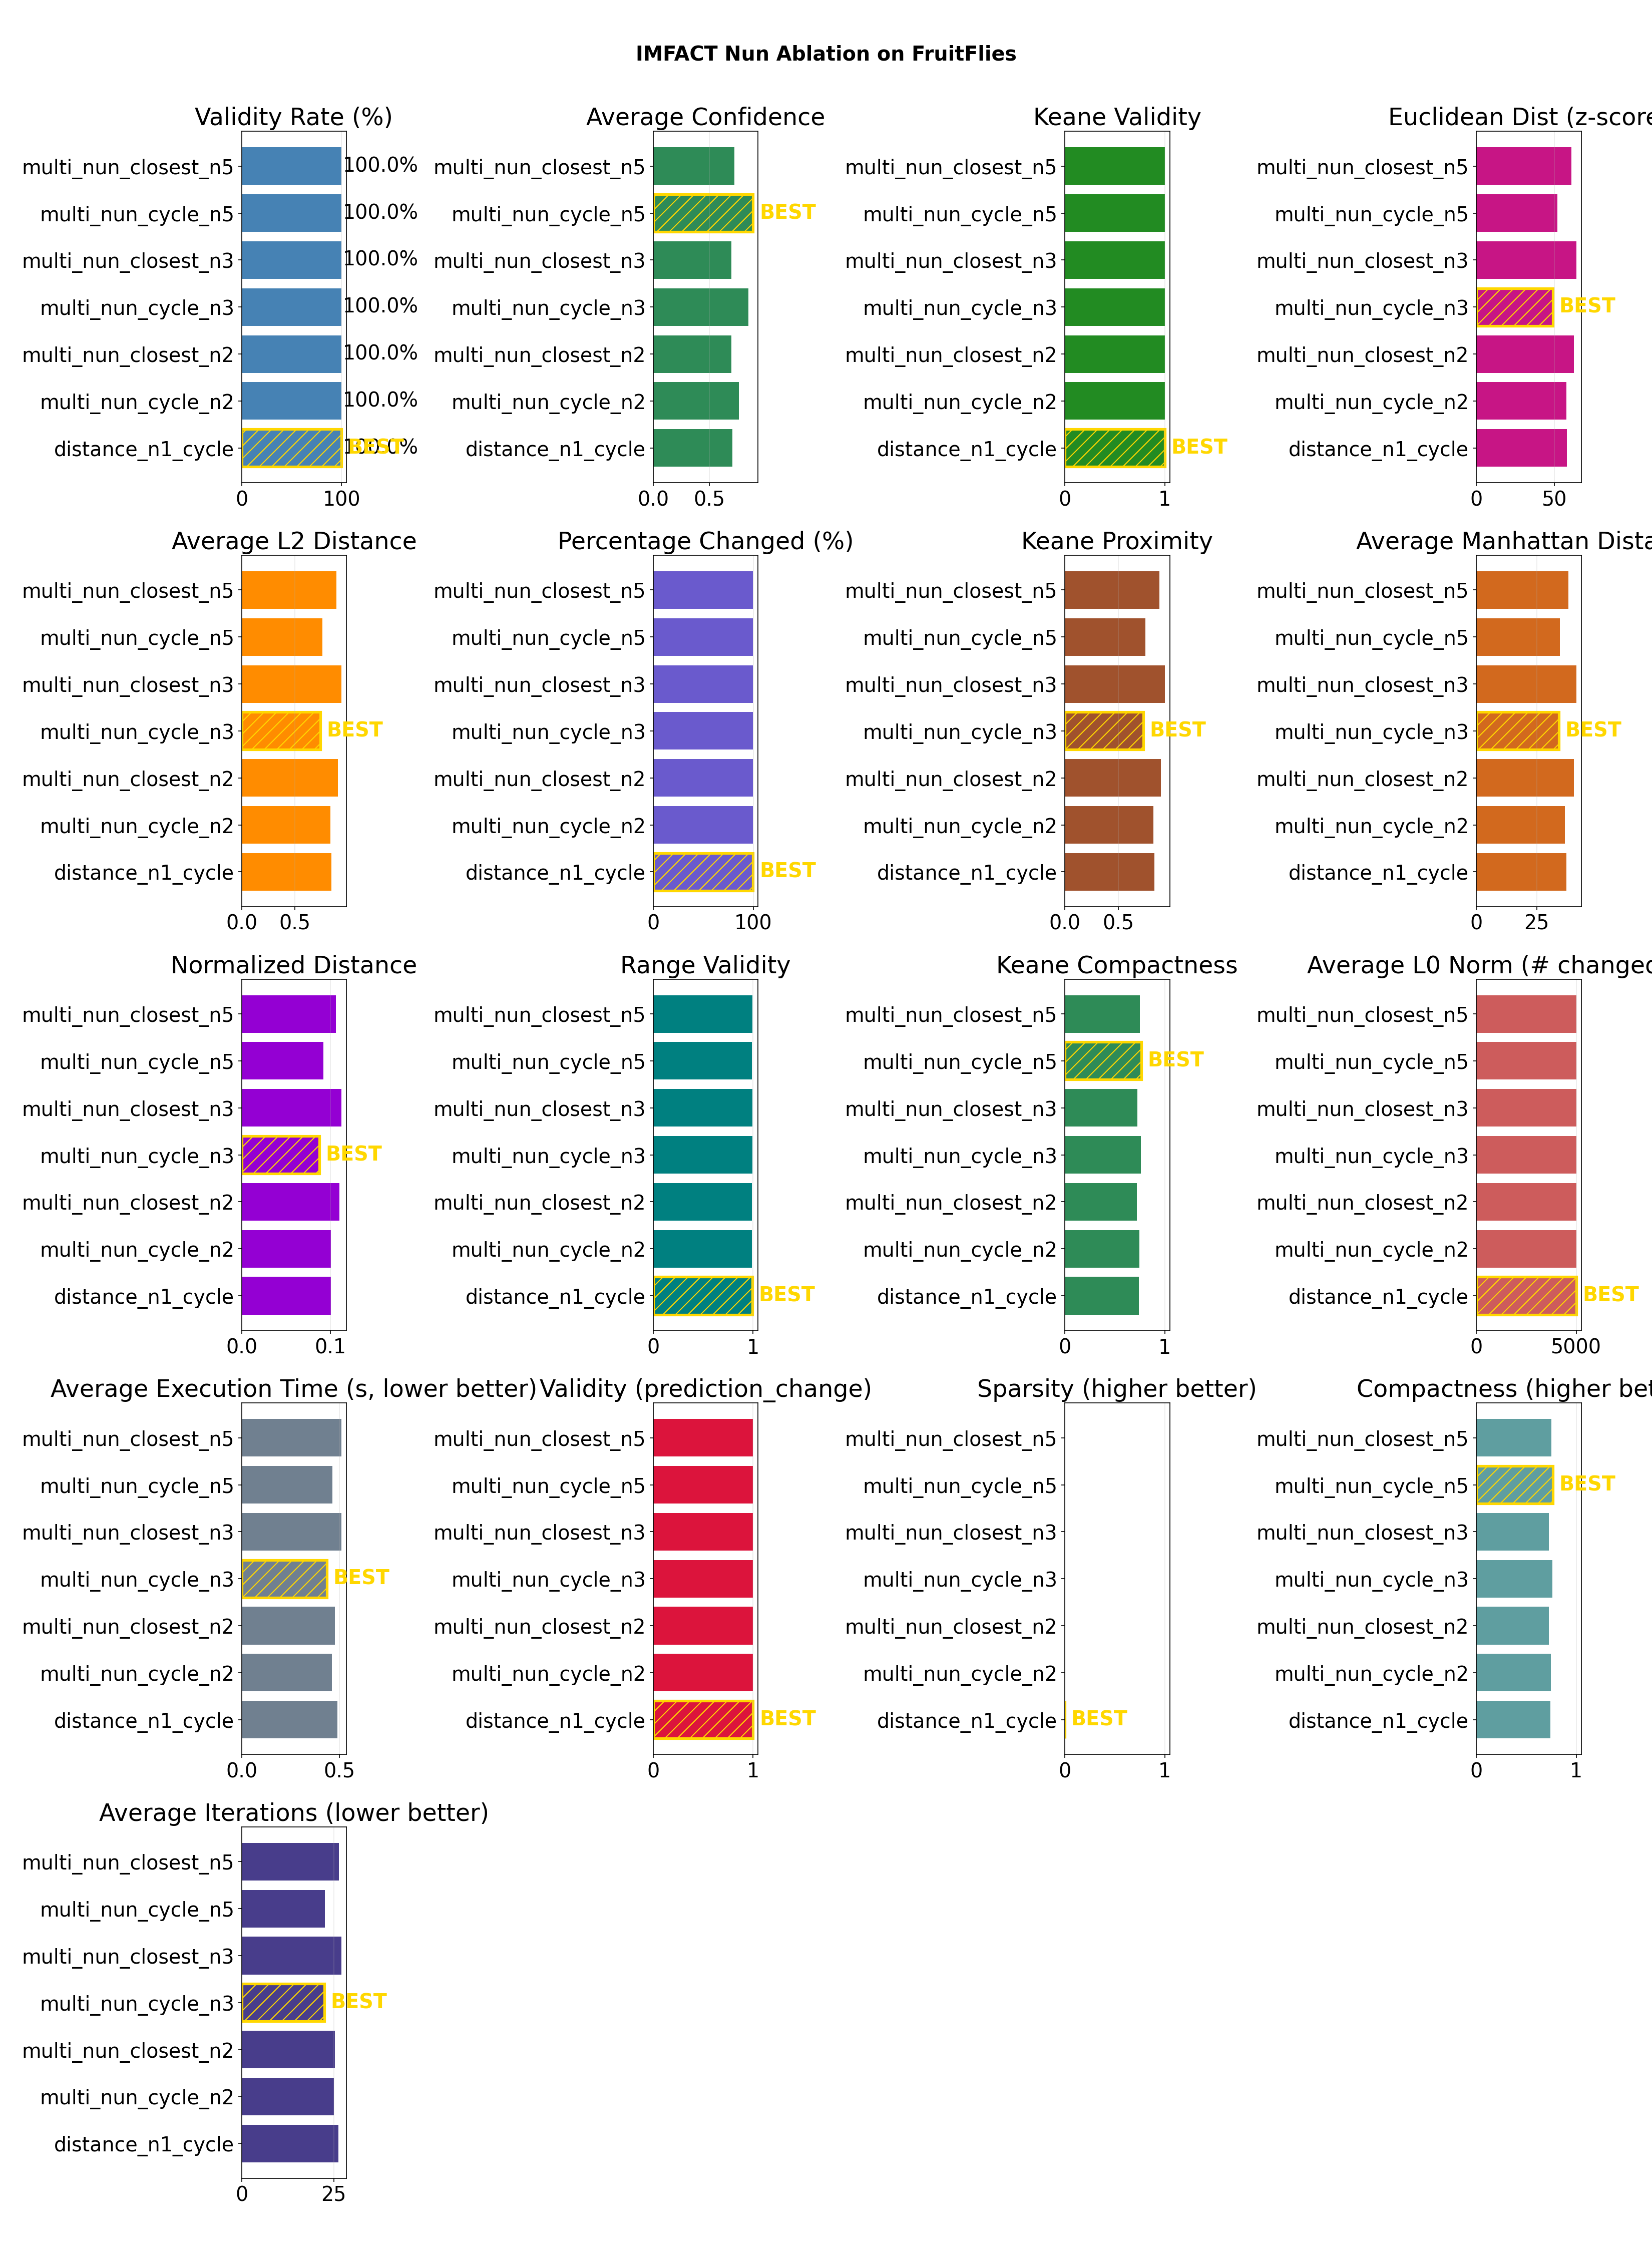

Source data for this figure (header and first rows):
method, validity_rate, validity_rate_std, avg_confidence, std_confidence, avg_l2_distance, std_l2_distance, avg_euclidean_dist_zscore, std_euclidean_dist_zscore, avg_manhattan_distance, std_manhattan_distance, avg_pct_changed, std_pct_changed, avg_normalized_distance, std_normalized_distance, avg_l0_norm, std_l0_norm, avg_compactness, std_compactness, avg_temporal_consistency, std_temporal_consistency, avg_range_validity, std_range_validity, avg_autocorr_preservation
distance_n1_cycle, 100.0, 0.0, 0.704, 0.1495, 0.8407, 0.2255, 57.91, 9.54, 37.36, 13.08, 99.95, 0.03991, 0.1009, 0.02413, 4998, 1.996, 0.7428, 0.1283, 1.0, 0.0, 0.9927, 0.01927, 0.9731
multi_nun_cycle_n2, 100.0, 0.0, 0.7628, 0.1563, 0.8297, 0.2408, 57.59, 17.48, 36.68, 13.5, 99.97, 0.03381, 0.1004, 0.03179, 4998, 1.69, 0.7485, 0.1361, 1.0, 0.0, 0.9876, 0.0177, 0.9701
multi_nun_closest_n2, 100.0, 0.0, 0.6925, 0.1242, 0.9016, 0.2893, 62.27, 13.49, 40.44, 18.4, 99.97, 0.0239, 0.1104, 0.04018, 4998, 1.195, 0.7242, 0.153, 1.0, 0.0, 0.9887, 0.01846, 0.9719
multi_nun_cycle_n3, 100.0, 0.0, 0.8451, 0.1866, 0.7355, 0.2801, 48.91, 10.41, 34.14, 15.98, 99.98, 0.02712, 0.08747, 0.03286, 4999, 1.356, 0.7611, 0.1529, 1.0, 0.0, 0.9921, 0.01427, 0.9729
multi_nun_closest_n3, 100.0, 0.0, 0.6938, 0.1227, 0.9356, 0.3051, 63.8, 11.21, 41.35, 18.64, 99.97, 0.02605, 0.1127, 0.03739, 4999, 1.302, 0.7266, 0.1532, 1.0, 0.0, 0.9922, 0.00934, 0.969
multi_nun_cycle_n5, 100.0, 0.0, 0.887, 0.1363, 0.7565, 0.2581, 51.75, 11.62, 34.58, 14.42, 99.96, 0.03454, 0.09219, 0.03529, 4998, 1.727, 0.7667, 0.1226, 1.0, 0.0, 0.9879, 0.01719, 0.9841
multi_nun_closest_n5, 100.0, 0.0, 0.7228, 0.1393, 0.887, 0.2735, 60.76, 9.534, 38.2, 15.06, 99.97, 0.02605, 0.106, 0.02855, 4999, 1.302, 0.7525, 0.1168, 1.0, 0.0, 0.9903, 0.009797, 0.969
